Labelled photos from "dataset", an image-classification folder in marceau06/mushroom_project_detection. The possible labels are: Amanita muscaria, Coprinus comatus, Laetiporus sulphureus.

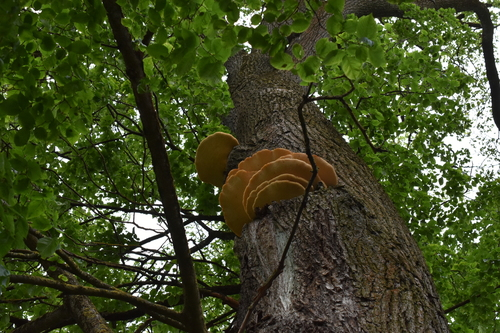
Label: Laetiporus sulphureus

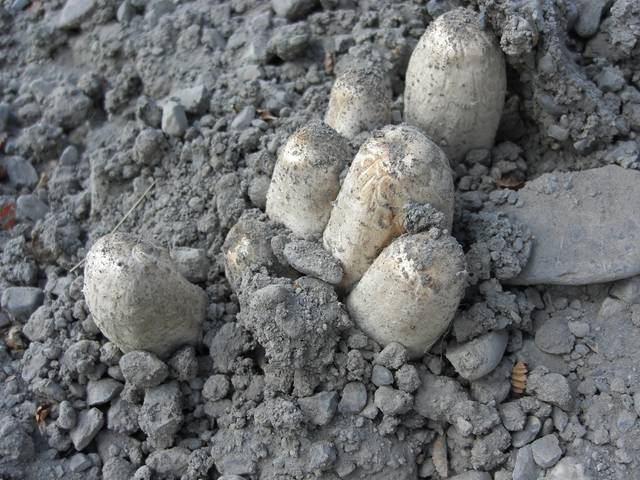
Label: Coprinus comatus

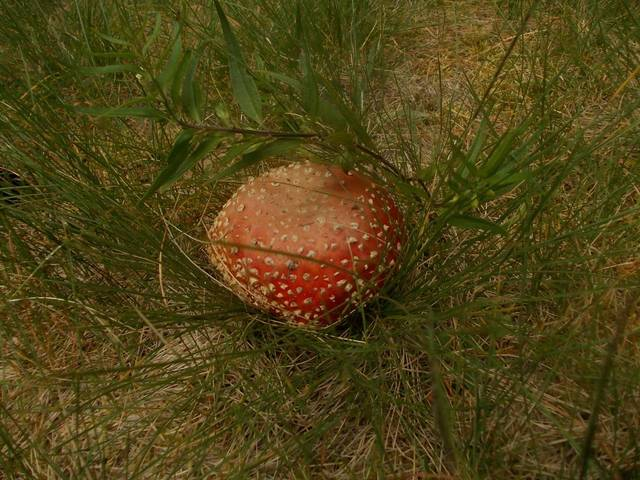
Label: Amanita muscaria

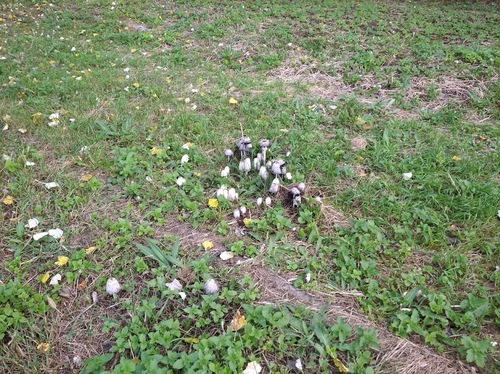
Label: Coprinus comatus

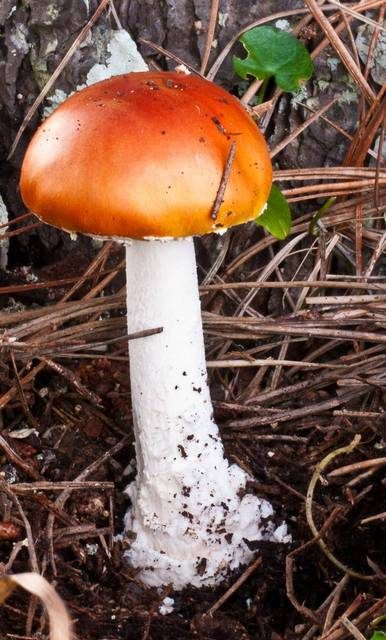
Label: Amanita muscaria
